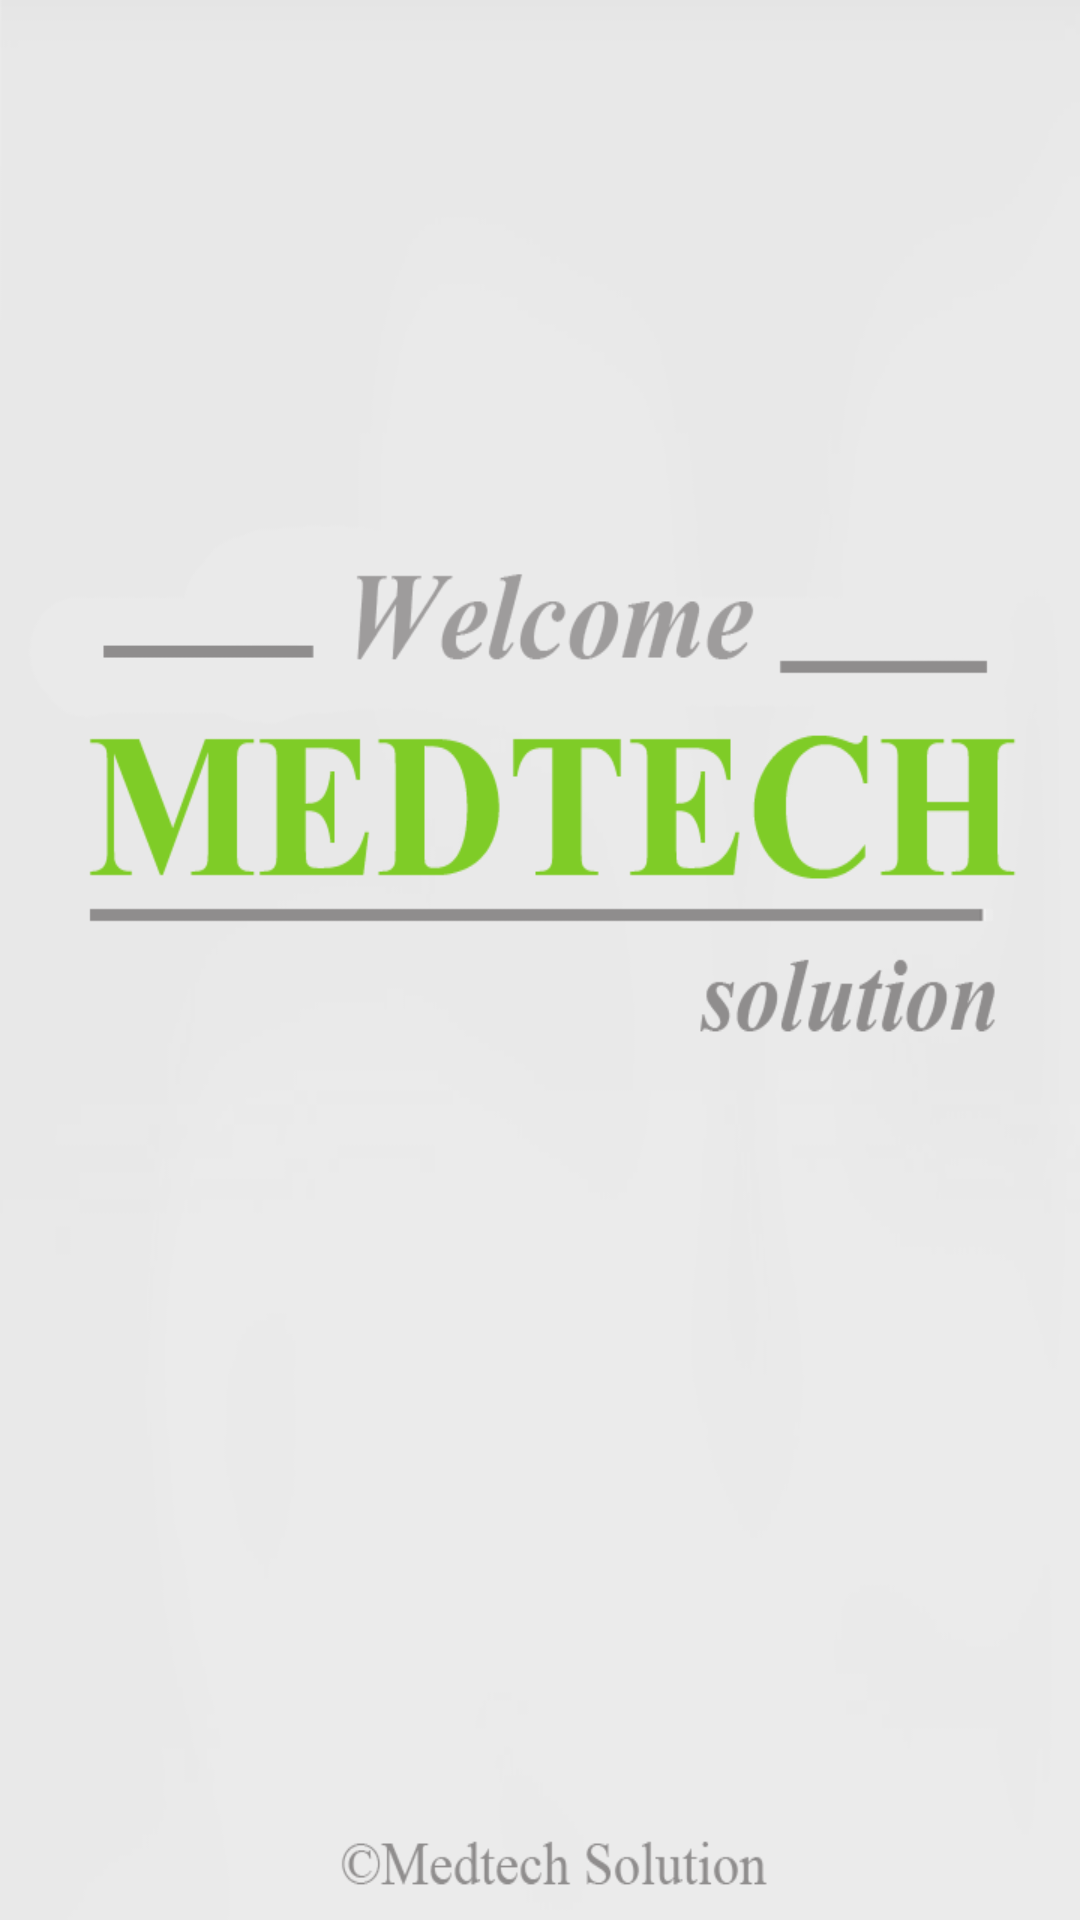

The Android layout XML behind this screen, and the referenced resources:
<!-- AndroidManifest.xml: application theme AppTheme -->
<!-- res/layout/main.xml -->
<RelativeLayout xmlns:android="http://schemas.android.com/apk/res/android"
    xmlns:tools="http://schemas.android.com/tools"
    android:layout_width="match_parent"
    android:layout_height="match_parent"
    android:background="@drawable/bg" >

</RelativeLayout>
<!-- resources referenced by this layout -->
<resources>
  <!-- drawable bg: png bitmap (drawable-mdpi, 33667 bytes) -->
  <style name="AppTheme" parent="android:Theme.Light" />
</resources>
